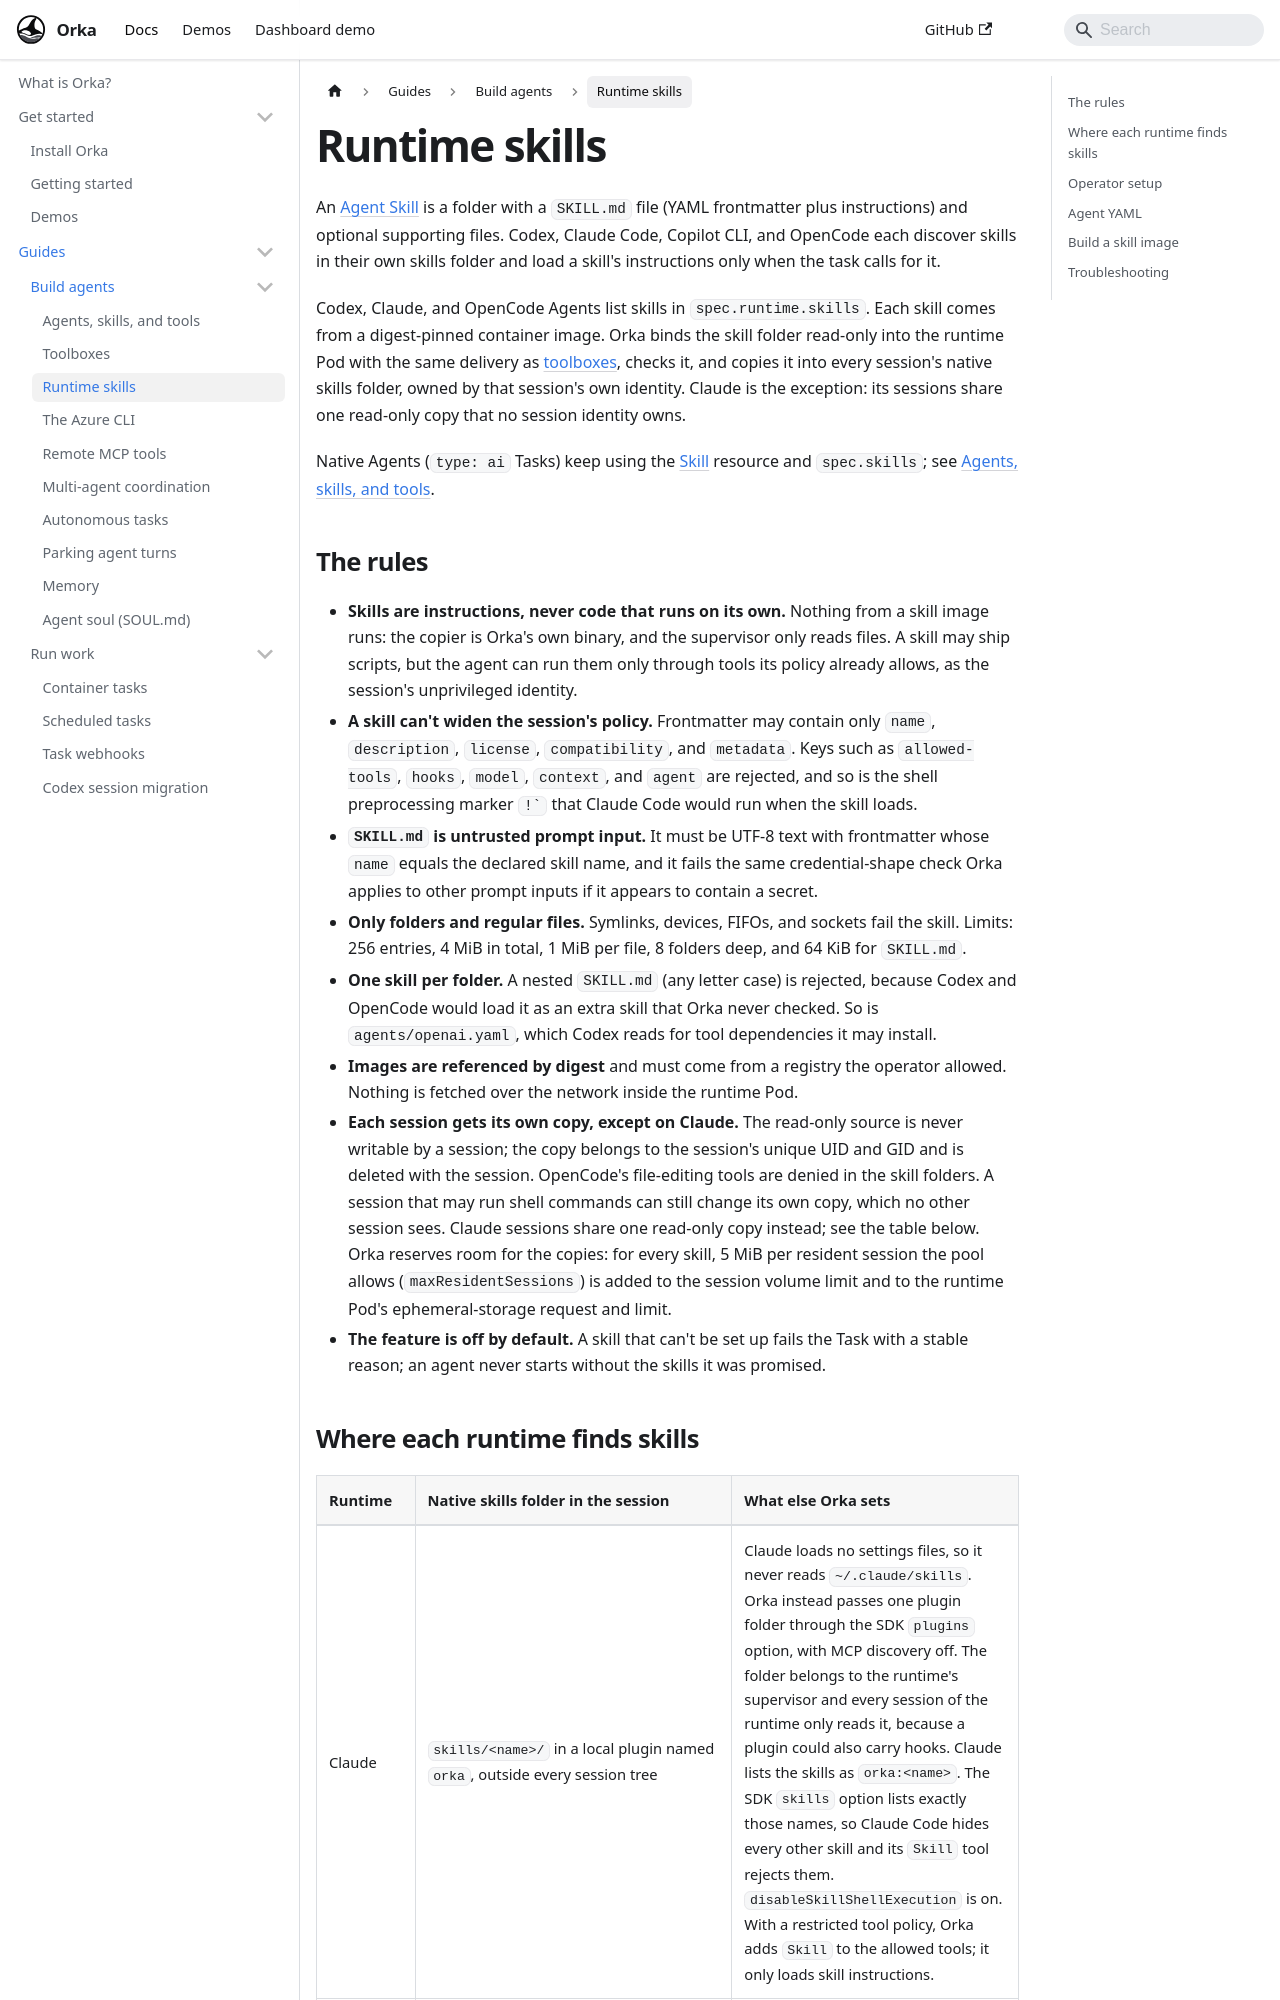

repository: orka-agents/orka · page: docs/guides/runtime-skills.html · generator: docusaurus

---
slug: /guides/runtime-skills
description: "Give built-in coding agents Agent Skills from digest-pinned images, copied into each runtime's native skills folder."
---

# Runtime skills

An [Agent Skill](https://agentskills.io) is a folder with a `SKILL.md` file (YAML
frontmatter plus instructions) and optional supporting files. Codex, Claude Code,
Copilot CLI, and OpenCode each discover skills in their own skills folder and load a
skill's instructions only when the task calls for it.

Codex, Claude, and OpenCode Agents list skills in `spec.runtime.skills`. Each skill comes from a
digest-pinned container image. Orka binds the skill folder read-only into the runtime
Pod with the same delivery as [toolboxes](./toolboxes.md), checks it, and copies it into
every session's native skills folder, owned by that session's own identity. Claude is the
exception: its sessions share one read-only copy that no session identity owns.

Native Agents (`type: ai` Tasks) keep using the [Skill](../reference/resources.md#skill)
resource and `spec.skills`; see [Agents, skills, and tools](./agents-skills-and-tools.md#add-skills).
